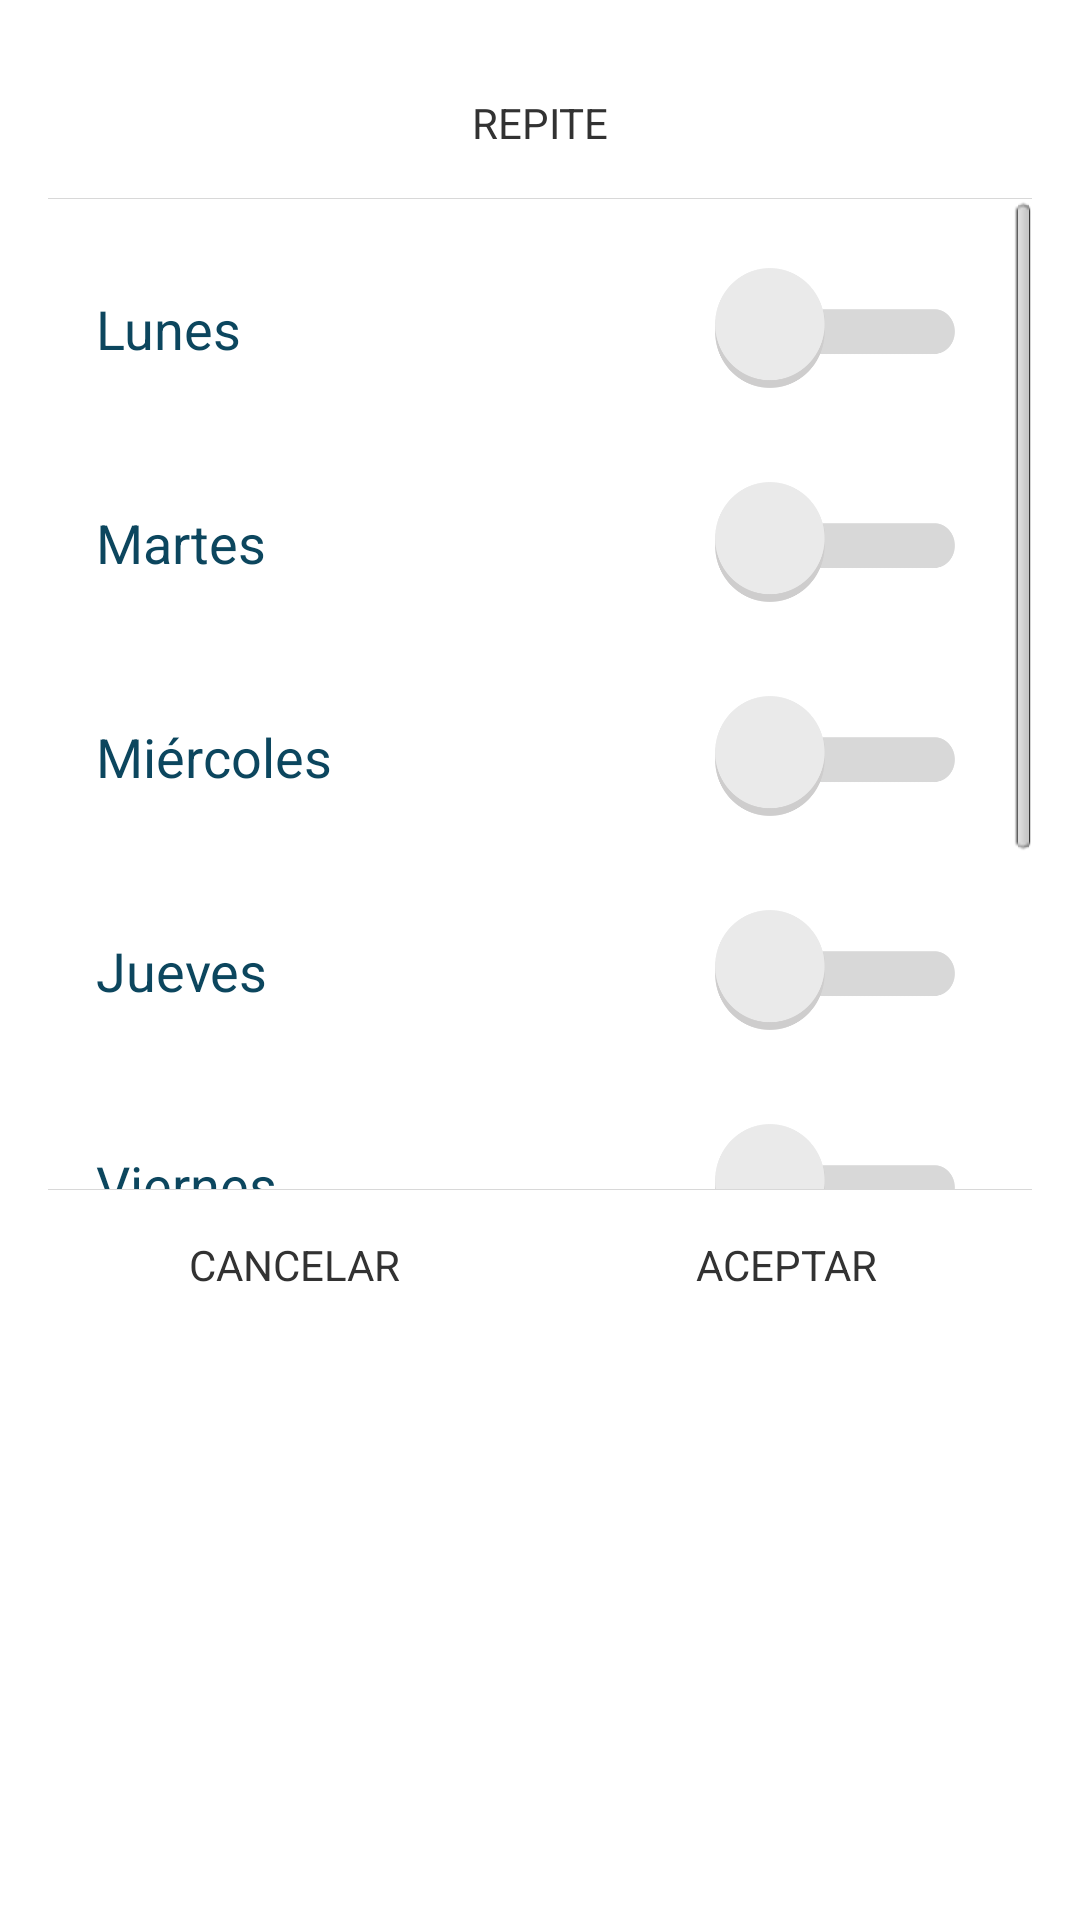

Here is an Android app screen rendered from its layout file. Give the layout XML and the strings, colors and styles it references.
<!-- AndroidManifest.xml: application theme AppTheme -->
<!-- res/layout/dialog_selector_dias.xml -->
<?xml version="1.0" encoding="utf-8"?>
<LinearLayout xmlns:android="http://schemas.android.com/apk/res/android"
    android:layout_width="match_parent"
    android:layout_height="match_parent"
    android:paddingBottom="@dimen/activity_vertical_margin"
    android:paddingLeft="@dimen/activity_horizontal_margin"
    android:paddingRight="@dimen/activity_horizontal_margin"
    android:paddingTop="@dimen/activity_vertical_margin"
    android:background="@drawable/dialog_bg"
    android:orientation="vertical" >
    <TextView 
    android:layout_width="match_parent"
	    android:layout_height="50dp"
	    android:background="#ffffff"
	     android:text="REPITE" 
	     android:gravity="center"
	    android:orientation="vertical" />
       <View
         android:layout_width="match_parent"
	     android:layout_height="1px"
	     android:background="#d8d8d8" />
       <ScrollView 
           android:layout_width="match_parent"
			 android:layout_height="330dp">
       <LinearLayout 
           android:layout_width="match_parent"
			 android:layout_height="330dp"
			 android:orientation="vertical">
            <LinearLayout
				    android:layout_width="match_parent"
				    android:layout_height="wrap_content"
				    android:layout_marginTop="15dp"
				    android:orientation="horizontal">
			    	 <TextView
			    	     android:id="@+id/id_opciones_lunes"
				        android:layout_width="0dp"
				        android:layout_height="wrap_content"
				        android:layout_weight="0.60"
				        android:text="Lunes"
				        android:textColor="#0c465e"
				        android:textSize="18sp"
				        android:padding="16dp"/>
			    	 <LinearLayout
					    android:layout_width="0dp"
					    android:layout_height="wrap_content"	    
					     android:layout_weight="0.40"
				         android:layout_gravity="center" 		 
				          android:gravity="center" 	    
					    android:orientation="horizontal">
				        <ToggleButton
				         android:id="@+id/toggleButtonLunes"
				         android:layout_width="80dp"
				         android:layout_height="40dp"  
				         android:background="@drawable/toggle_bg"
				         style="@style/toggleButton" />
			    	</LinearLayout>
		    </LinearLayout>
		    
            <LinearLayout
				    android:layout_width="match_parent"
				    android:layout_height="wrap_content"
				    android:layout_marginTop="15dp"
				    android:orientation="horizontal">
			    	 <TextView
			    	     android:id="@+id/id_opciones_martes"
				        android:layout_width="0dp"
				        android:layout_height="wrap_content"
				        android:layout_weight="0.60"
				        android:text="Martes"
				        android:textColor="#0c465e"
				        android:textSize="18sp"
				        android:padding="16dp"/>
			    	 <LinearLayout
					    android:layout_width="0dp"
					    android:layout_height="wrap_content"	    
					     android:layout_weight="0.40"
				         android:layout_gravity="center" 		 
				          android:gravity="center" 	    
					    android:orientation="horizontal">
				        <ToggleButton
				         android:id="@+id/toggleButtonMartes"
				         android:layout_width="80dp"
				         android:layout_height="40dp"  
				         android:background="@drawable/toggle_bg"
				         style="@style/toggleButton" />
			    	</LinearLayout>
		    </LinearLayout>
		    <LinearLayout
				    android:layout_width="match_parent"
				    android:layout_height="wrap_content"
				    android:layout_marginTop="15dp"
				    android:orientation="horizontal">
			    	 <TextView
			    	     android:id="@+id/id_opciones_miercoles"
				        android:layout_width="0dp"
				        android:layout_height="wrap_content"
				        android:layout_weight="0.60"
				        android:text="Miércoles"
				        android:textColor="#0c465e"
				        android:textSize="18sp"
				        android:padding="16dp"/>
			    	 <LinearLayout
					    android:layout_width="0dp"
					    android:layout_height="wrap_content"	    
					     android:layout_weight="0.40"
				         android:layout_gravity="center" 		 
				          android:gravity="center" 	    
					    android:orientation="horizontal">
				        <ToggleButton
				         android:id="@+id/toggleButtonMiercoles"
				         android:layout_width="80dp"
				         android:layout_height="40dp"  
				         android:background="@drawable/toggle_bg"
				         style="@style/toggleButton" />
			    	</LinearLayout>
		    </LinearLayout>
		    <LinearLayout
				    android:layout_width="match_parent"
				    android:layout_height="wrap_content"
				    android:layout_marginTop="15dp"
				    android:orientation="horizontal">
			    	 <TextView
			    	     android:id="@+id/id_opciones_jueves"
				        android:layout_width="0dp"
				        android:layout_height="wrap_content"
				        android:layout_weight="0.60"
				        android:text="Jueves"
				        android:textColor="#0c465e"
				        android:textSize="18sp"
				        android:padding="16dp"/>
			    	 <LinearLayout
					    android:layout_width="0dp"
					    android:layout_height="wrap_content"	    
					     android:layout_weight="0.40"
				         android:layout_gravity="center" 		 
				          android:gravity="center" 	    
					    android:orientation="horizontal">
				        <ToggleButton
				         android:id="@+id/toggleButtonJueves"
				         android:layout_width="80dp"
				         android:layout_height="40dp"  
				         android:background="@drawable/toggle_bg"
				         style="@style/toggleButton" />
			    	</LinearLayout>
		    </LinearLayout>
		    <LinearLayout
				    android:layout_width="match_parent"
				    android:layout_height="wrap_content"
				    android:layout_marginTop="15dp"
				    android:orientation="horizontal">
			    	 <TextView
			    	     android:id="@+id/id_opciones_viernes"
				        android:layout_width="0dp"
				        android:layout_height="wrap_content"
				        android:layout_weight="0.60"
				        android:text="Viernes"
				        android:textColor="#0c465e"
				        android:textSize="18sp"
				        android:padding="16dp"/>
			    	 <LinearLayout
					    android:layout_width="0dp"
					    android:layout_height="wrap_content"	    
					     android:layout_weight="0.40"
				         android:layout_gravity="center" 		 
				          android:gravity="center" 	    
					    android:orientation="horizontal">
				        <ToggleButton
				         android:id="@+id/toggleButtonViernes"
				         android:layout_width="80dp"
				         android:layout_height="40dp"  
				         android:background="@drawable/toggle_bg"
				         style="@style/toggleButton" />
			    	</LinearLayout>
		    </LinearLayout>
		    <LinearLayout
				    android:layout_width="match_parent"
				    android:layout_height="wrap_content"
				    android:layout_marginTop="15dp"
				    android:orientation="horizontal">
			    	 <TextView
			    	     android:id="@+id/id_opciones_sabado"
				        android:layout_width="0dp"
				        android:layout_height="wrap_content"
				        android:layout_weight="0.60"
				        android:text="Sábado"
				        android:textColor="#0c465e"
				        android:textSize="18sp"
				        android:padding="16dp"/>
			    	 <LinearLayout
					    android:layout_width="0dp"
					    android:layout_height="wrap_content"	    
					     android:layout_weight="0.40"
				         android:layout_gravity="center" 		 
				          android:gravity="center" 	    
					    android:orientation="horizontal">
				        <ToggleButton
				         android:id="@+id/toggleButtonSabado"
				         android:layout_width="80dp"
				         android:layout_height="40dp"  
				         android:background="@drawable/toggle_bg"
				         style="@style/toggleButton" />
			    	</LinearLayout>
		    </LinearLayout>
		    <LinearLayout
				    android:layout_width="match_parent"
				    android:layout_height="wrap_content"
				    android:layout_marginTop="15dp"
				    android:orientation="horizontal">
			    	 <TextView
			    	     android:id="@+id/id_opciones_domingo"
				        android:layout_width="0dp"
				        android:layout_height="wrap_content"
				        android:layout_weight="0.60"
				        android:text="Domingo"
				        android:textColor="#0c465e"
				        android:textSize="18sp"
				        android:padding="16dp"/>
			    	 <LinearLayout
					    android:layout_width="0dp"
					    android:layout_height="wrap_content"	    
					     android:layout_weight="0.40"
				         android:layout_gravity="center" 		 
				          android:gravity="center" 	    
					    android:orientation="horizontal">
				        <ToggleButton
				         android:id="@+id/toggleButtonDomingo"
				         android:layout_width="80dp"
				         android:layout_height="40dp"  
				         android:background="@drawable/toggle_bg"
				         style="@style/toggleButton" />
			    	</LinearLayout>
		    </LinearLayout>
           
       </LinearLayout>
       </ScrollView>
       <View
         android:layout_width="match_parent"
	     android:layout_height="1px"
	     android:background="#d8d8d8" />
        <LinearLayout 
             android:layout_width="match_parent"
			 android:layout_height="50dp"> 
            <TextView 
                android:id="@+id/id_selector_cancel"
	   			 android:layout_width="0dp"
			    android:layout_height="50dp"
			    android:layout_weight="0.5"
			    android:background="#ffffff"
			    android:gravity="center"
			    android:text="CANCELAR" />
            <TextView 
                android:id="@+id/id_selector_aceptar"
	   			 android:layout_width="0dp"
			    android:layout_height="50dp"
			    android:layout_weight="0.5"
			    android:background="#ffffff"
			    android:gravity="center"
			     android:text="ACEPTAR"  />
        </LinearLayout>

</LinearLayout>
<!-- resources referenced by this layout -->
<resources>
  <dimen name="activity_horizontal_margin">16dp</dimen>
  <dimen name="activity_vertical_margin">16dp</dimen>
  <!-- drawable toggle_bg (drawable) -->
  <?xml version="1.0" encoding="utf-8"?>
  <layer-list xmlns:android="http://schemas.android.com/apk/res/android">
  <item android:id="@+android:id/background"  
        android:drawable="@android:color/transparent" />
  <item android:id="@+android:id/toggle"
        android:drawable="@drawable/toggle_btn" />
  </layer-list>
  <style name="toggleButton" parent="@android:Theme.Black">
  	   <item name="android:buttonStyleToggle">@style/Widget.Button.Toggle</item>
  	   <item name="android:textOn" />
  	   <item name="android:textOff" />
  	</style>
  <style name="AppTheme" parent="AppBaseTheme">
          
      </style>
  <!-- drawable toggle_btn (drawable) -->
  <?xml version="1.0" encoding="utf-8"?>
  <selector xmlns:android="http://schemas.android.com/apk/res/android">
      <item
          android:state_checked="false"
          android:drawable="@drawable/toggle_off" />
      <item
          android:state_checked="true"
          android:drawable="@drawable/toggle_on" />
  </selector>
  <style name="Widget.Button.Toggle" parent="android:Widget">
  	   <item name="android:background">@drawable/toggle_bg</item>
  	   <item name="android:disabledAlpha">?android:attr/disabledAlpha</item>
  	</style>
  <style name="AppBaseTheme" parent="android:Theme.Light">
          
      </style>
  <!-- drawable toggle_off: png bitmap (drawable-xhdpi, 8751 bytes) -->
  <!-- drawable toggle_on: png bitmap (drawable-xhdpi, 10427 bytes) -->
</resources>
